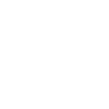
t = 0.00 s
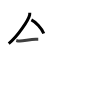
t = 2.75 s
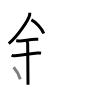
t = 5.50 s
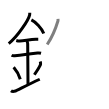
t = 8.50 s
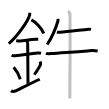
t = 11.25 s
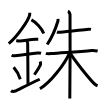
t = 14.00 s

The animated SVG that drew these frames (rendered in a browser with its animation timeline set to each time). Animation: 14 SMIL elements (animate=14); one cycle of 14.00 s.

<svg width="109px" height="109px" viewBox="0 0 px 109px" xmlns="http://www.w3.org/2000/svg" xmlns:xlink="http://www.w3.org/1999/xlink" xml:space="preserve" version="1.1"  baseProfile="full">
<path d="M29.75,12.74c0,0.78,0.05,1.41-0.16,2.35C28.47,20,17.83,36.37,8.72,43.63" style="fill:none;stroke:black;stroke-width:3;opacity:0">
  <animate attributeType="CSS" attributeName="opacity" from="0" to="1" begin="0s" dur="1s" repeatCount="0" fill="freeze" />
</path>
<path d="M31.39,19.96c4.47,2.19,10.18,8.02,12.36,13.54" style="fill:none;stroke:black;stroke-width:3;opacity:0">
  <animate attributeType="CSS" attributeName="opacity" from="0" to="1" begin="1s" dur="1s" repeatCount="0" fill="freeze" />
</path>
<path d="M16.25,40.5c1.75,0.5,2.99,0.59,3.55,0.56c4.95-0.31,10.17-1.53,16-1.75c0.84-0.03,1.02-0.05,2.45-0.05" style="fill:none;stroke:black;stroke-width:3;opacity:0">
  <animate attributeType="CSS" attributeName="opacity" from="0" to="1" begin="2s" dur="1s" repeatCount="0" fill="freeze" />
</path>
<path d="M11.59,55.31c0.59,0.33,2.56,0.48,3.17,0.43c5.49-0.49,15.99-1.74,22.78-2.67c0.74-0.1,2.38-0.13,3.49,0.15" style="fill:none;stroke:black;stroke-width:3;opacity:0">
  <animate attributeType="CSS" attributeName="opacity" from="0" to="1" begin="3s" dur="1s" repeatCount="0" fill="freeze" />
</path>
<path d="M26.45,40.69c1.24,0.78,1.24,2.52,1.24,3.14C27.69,48.18,28,80,28,84.81" style="fill:none;stroke:black;stroke-width:3;opacity:0">
  <animate attributeType="CSS" attributeName="opacity" from="0" to="1" begin="4s" dur="1s" repeatCount="0" fill="freeze" />
</path>
<path d="M13.64,67.26c3.93,4.48,5.85,9.32,6.65,11.94" style="fill:none;stroke:black;stroke-width:3;opacity:0">
  <animate attributeType="CSS" attributeName="opacity" from="0" to="1" begin="5s" dur="1s" repeatCount="0" fill="freeze" />
</path>
<path d="M40.2,61.55c0.3,0.84,0.46,2.06,0.34,2.76c-0.3,1.81-2.71,5.13-6.12,10.47" style="fill:none;stroke:black;stroke-width:3;opacity:0">
  <animate attributeType="CSS" attributeName="opacity" from="0" to="1" begin="6s" dur="1s" repeatCount="0" fill="freeze" />
</path>
<path d="M11,90.75c1.25,1,2.75,0.75,4.5,0.25c1.29-0.37,11.25-5.75,24.25-11.75" style="fill:none;stroke:black;stroke-width:3;opacity:0">
  <animate attributeType="CSS" attributeName="opacity" from="0" to="1" begin="7s" dur="1s" repeatCount="0" fill="freeze" />
</path>
<path d="M57.99,18.86c0.03,0.52,0.12,1.5-0.06,2.09c-2.2,7.35-5.43,15.55-10.71,23.54" style="fill:none;stroke:black;stroke-width:3;opacity:0">
  <animate attributeType="CSS" attributeName="opacity" from="0" to="1" begin="8s" dur="1s" repeatCount="0" fill="freeze" />
</path>
<path d="M56.99,32c0.67,0.27,2.41,0.3,3.08,0.27c7.01-0.31,19.98-2.2,28.51-3.1c1.12-0.12,1.8,0.13,2.36,0.27" style="fill:none;stroke:black;stroke-width:3;opacity:0">
  <animate attributeType="CSS" attributeName="opacity" from="0" to="1" begin="9s" dur="1s" repeatCount="0" fill="freeze" />
</path>
<path d="M45.89,53.31c0.83,0.3,3.05,0.49,5.26,0.28c9.49-0.89,25.72-1.58,40.95-3.06c2.21-0.21,4.17,0.3,5.55,0.6" style="fill:none;stroke:black;stroke-width:3;opacity:0">
  <animate attributeType="CSS" attributeName="opacity" from="0" to="1" begin="10s" dur="1s" repeatCount="0" fill="freeze" />
</path>
<path d="M67.98,11.25c1.14,0.49,1.82,2.2,2.05,3.17s0,77.97-0.23,84.08" style="fill:none;stroke:black;stroke-width:3;opacity:0">
  <animate attributeType="CSS" attributeName="opacity" from="0" to="1" begin="11s" dur="1s" repeatCount="0" fill="freeze" />
</path>
<path d="M69.75,52.54c-5.26,11.75-18.86,29.56-29.8,36.21" style="fill:none;stroke:black;stroke-width:3;opacity:0">
  <animate attributeType="CSS" attributeName="opacity" from="0" to="1" begin="12s" dur="1s" repeatCount="0" fill="freeze" />
</path>
<path d="M70.35,53.31c3.51,6.41,18.35,24.71,23.58,30.06c1.31,1.34,2.35,2.02,3.62,2.42" style="fill:none;stroke:black;stroke-width:3;opacity:0">
  <animate attributeType="CSS" attributeName="opacity" from="0" to="1" begin="13s" dur="1s" repeatCount="0" fill="freeze" />
</path>
</svg>
